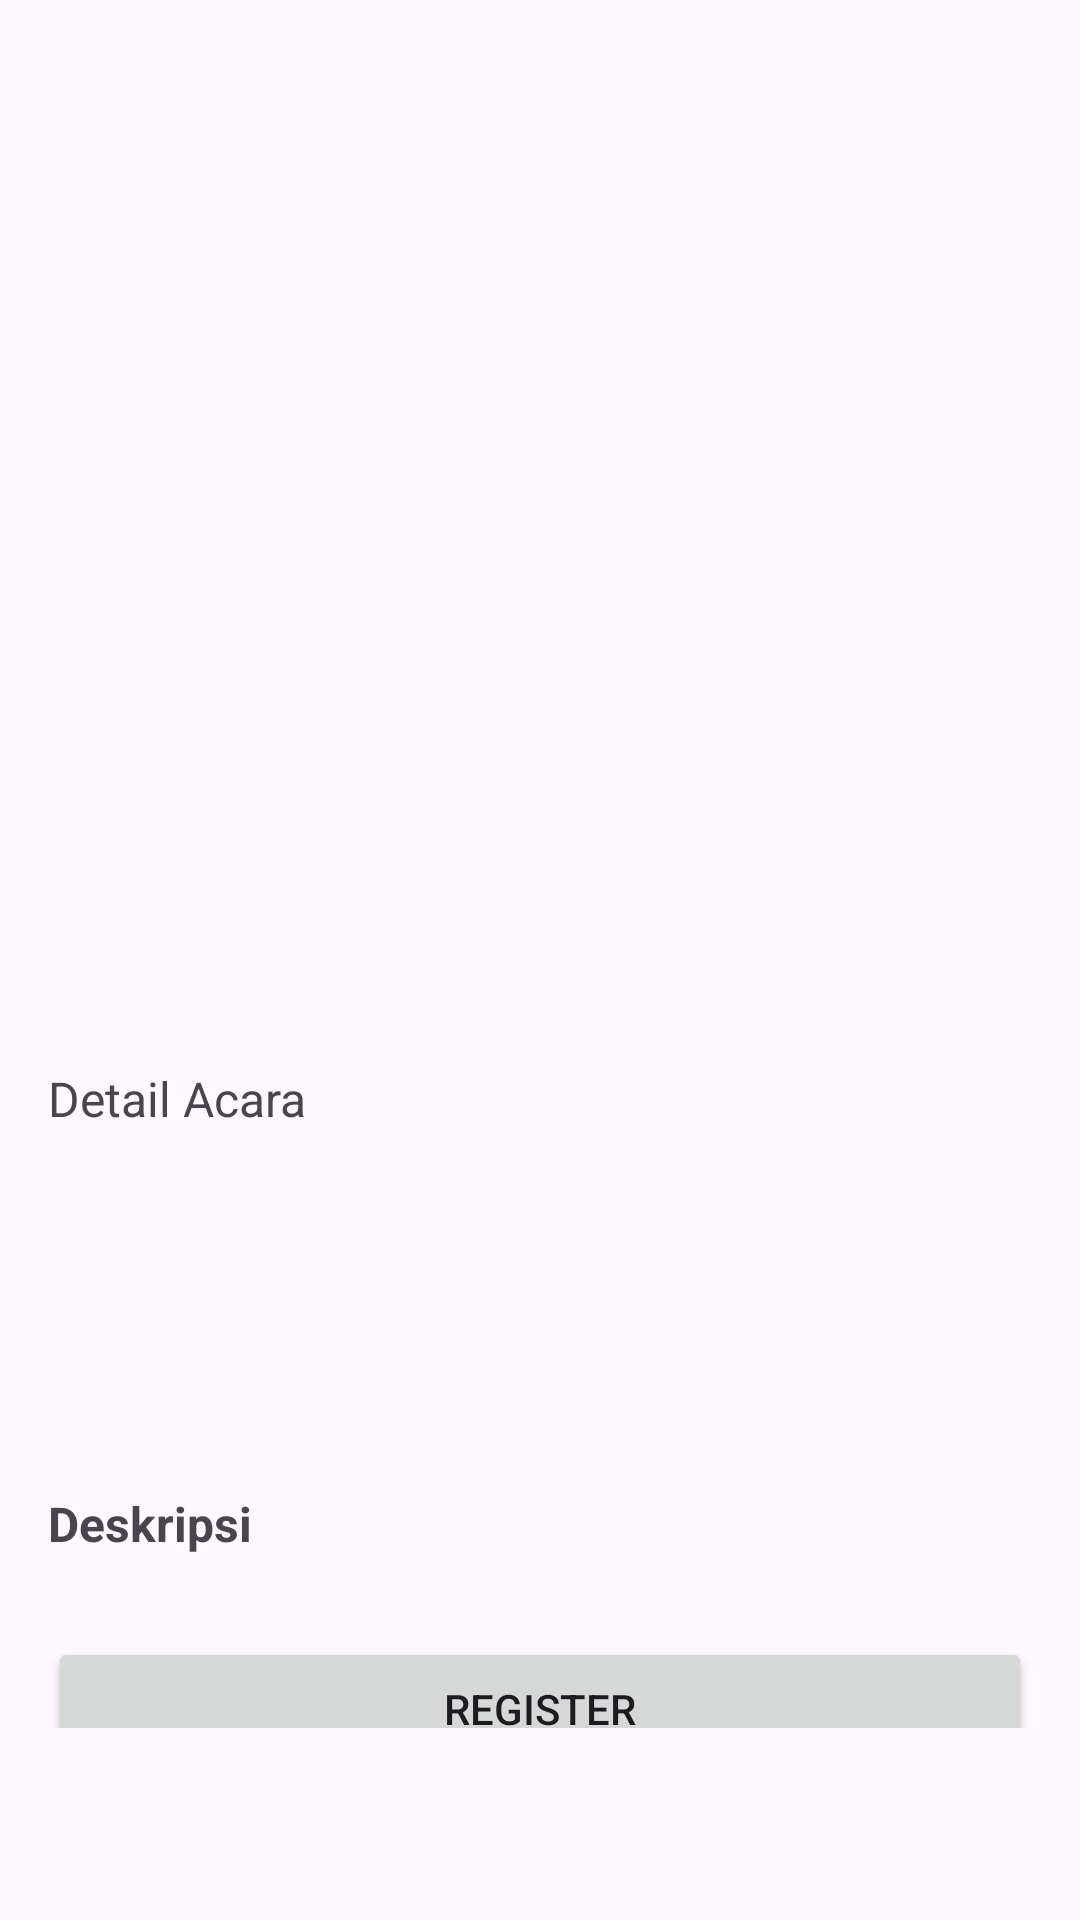

Android layout source for this screen:
<!-- AndroidManifest.xml: application theme Theme.DicodingEvent -->
<!-- res/layout/fragment_event_detail.xml -->
<?xml version="1.0" encoding="utf-8"?>
<ScrollView xmlns:android="http://schemas.android.com/apk/res/android"
    xmlns:tools="http://schemas.android.com/tools"
    android:layout_width="match_parent"
    android:layout_height="match_parent"
    xmlns:app="http://schemas.android.com/apk/res-auto"
    tools:context=".ui.detail.EventDetailFragment"
    android:paddingBottom="?attr/actionBarSize"
    >

    <androidx.constraintlayout.widget.ConstraintLayout
        android:layout_width="match_parent"
        android:layout_height="wrap_content"
        android:padding="16dp">

        <ImageView
            android:id="@+id/eventImage"
            android:layout_width="0dp"
            android:layout_height="250dp"
            android:scaleType="centerCrop"
            android:contentDescription="@string/event_image"
            app:layout_constraintTop_toTopOf="parent"
            app:layout_constraintStart_toStartOf="parent"
            app:layout_constraintEnd_toEndOf="parent"
            tools:src="@tools:sample/avatars" />

        <TextView
            android:id="@+id/category"
            android:layout_width="0dp"
            android:layout_height="wrap_content"
            android:layout_marginTop="4dp"
            app:layout_constraintEnd_toEndOf="parent"
            app:layout_constraintStart_toStartOf="parent"
            app:layout_constraintTop_toBottomOf="@id/eventImage" />

        <TextView
            android:id="@+id/eventName"
            android:layout_width="0dp"
            android:layout_height="wrap_content"
            android:layout_marginTop="4dp"
            android:textSize="22sp"
            android:textStyle="bold"
            app:layout_constraintEnd_toEndOf="parent"
            app:layout_constraintStart_toStartOf="parent"
            app:layout_constraintTop_toBottomOf="@id/category" />

        <TextView
            android:id="@+id/eventDetails"
            android:layout_width="0dp"
            android:layout_height="wrap_content"
            android:textSize="14sp"
            android:paddingTop="4dp"
            app:layout_constraintTop_toBottomOf="@id/eventName"
            app:layout_constraintStart_toStartOf="parent"
            app:layout_constraintEnd_toEndOf="parent" />

        <TextView
            android:id="@+id/acara"
            android:layout_width="0dp"
            android:layout_height="wrap_content"
            android:textSize="16sp"
            android:text="@string/detail_acara"
            android:layout_marginTop="10dp"
            app:layout_constraintTop_toBottomOf="@id/eventDetails"
            app:layout_constraintStart_toStartOf="parent"
            app:layout_constraintEnd_toEndOf="parent" />

        <TextView
            android:id="@+id/ownerName"
            android:layout_width="0dp"
            android:layout_height="wrap_content"
            android:textSize="14sp"
            android:layout_marginTop="8dp"
            app:layout_constraintTop_toBottomOf="@id/acara"
            app:layout_constraintStart_toStartOf="parent"
            app:layout_constraintEnd_toEndOf="parent" />

        <TextView
            android:id="@+id/beginTime"
            android:layout_width="0dp"
            android:layout_height="wrap_content"
            android:layout_marginTop="4dp"
            android:textSize="14sp"
            app:layout_constraintEnd_toEndOf="parent"
            app:layout_constraintStart_toStartOf="parent"
            app:layout_constraintTop_toBottomOf="@id/ownerName" />

        <TextView
            android:id="@+id/endTime"
            android:layout_width="0dp"
            android:layout_height="wrap_content"
            android:layout_marginTop="4dp"
            android:textSize="14sp"
            app:layout_constraintEnd_toEndOf="parent"
            app:layout_constraintStart_toStartOf="parent"
            app:layout_constraintTop_toBottomOf="@id/beginTime" />

        <TextView
            android:id="@+id/quota"
            android:layout_width="0dp"
            android:layout_height="wrap_content"
            android:textSize="14sp"
            app:layout_constraintTop_toBottomOf="@id/endTime"
            app:layout_constraintStart_toStartOf="parent"
            app:layout_constraintEnd_toEndOf="parent"
            android:layout_marginTop="4dp" />

        <TextView
            android:id="@+id/title_description"
            android:layout_width="0dp"
            android:layout_height="wrap_content"
            android:textSize="16sp"
            android:textStyle="bold"
            android:text="@string/deskripsi"
            android:paddingTop="16dp"
            app:layout_constraintTop_toBottomOf="@id/quota"
            app:layout_constraintStart_toStartOf="parent"
            app:layout_constraintEnd_toEndOf="parent"
            android:layout_marginTop="8dp" />

        <TextView
            android:id="@+id/description"
            android:layout_width="match_parent"
            android:layout_height="wrap_content"
            app:layout_constraintTop_toBottomOf="@id/title_description"
            app:layout_constraintStart_toStartOf="parent"
            app:layout_constraintEnd_toEndOf="parent"
            android:layout_marginTop="8dp" />

        <Button
            android:id="@+id/openLinkButton"
            android:layout_width="0dp"
            android:layout_height="wrap_content"
            android:text="@string/register"
            app:layout_constraintTop_toBottomOf="@id/description"
            app:layout_constraintStart_toStartOf="parent"
            app:layout_constraintEnd_toEndOf="parent" />

        <ProgressBar
            android:id="@+id/progressBar"
            style="?android:attr/progressBarStyle"
            android:layout_width="wrap_content"
            android:layout_height="wrap_content"
            android:visibility="gone"
            app:layout_constraintBottom_toBottomOf="parent"
            app:layout_constraintEnd_toEndOf="parent"
            app:layout_constraintStart_toStartOf="parent"
            app:layout_constraintTop_toTopOf="parent"
            tools:visibility="visible" />

        <TextView
            android:id="@+id/tvErrorMessage"
            android:layout_width="wrap_content"
            android:layout_height="wrap_content"
            android:layout_gravity="center"
            android:textColor="@color/darkGray"
            android:visibility="gone"
            app:layout_constraintBottom_toBottomOf="parent"
            app:layout_constraintEnd_toEndOf="parent"
            app:layout_constraintStart_toStartOf="parent"
            app:layout_constraintTop_toTopOf="parent"/>
    </androidx.constraintlayout.widget.ConstraintLayout>

</ScrollView>
<!-- resources referenced by this layout -->
<resources>
  <color name="darkGray">#6B7280</color>
  <string name="deskripsi">Deskripsi</string>
  <string name="detail_acara">Detail Acara</string>
  <string name="event_image">event_image</string>
  <string name="register">Register</string>
  <style name="Theme.DicodingEvent" parent="Theme.Material3.Light">
          
          <item name="colorPrimary">@color/teal_500</item>
          <item name="colorPrimaryVariant">@color/teal_700</item>
          <item name="colorOnPrimary">@color/black</item>
          
          <item name="colorSecondary">@color/teal_500</item>
          <item name="colorSecondaryVariant">@color/teal_500</item>
          <item name="colorOnSecondary">@color/black</item>
          
          <item name="android:statusBarColor">?attr/colorPrimaryVariant</item>
          
      </style>
  <color name="teal_500">#14b8a6</color>
  <color name="teal_700">#FF018786</color>
  <color name="black">#FF000000</color>
</resources>
